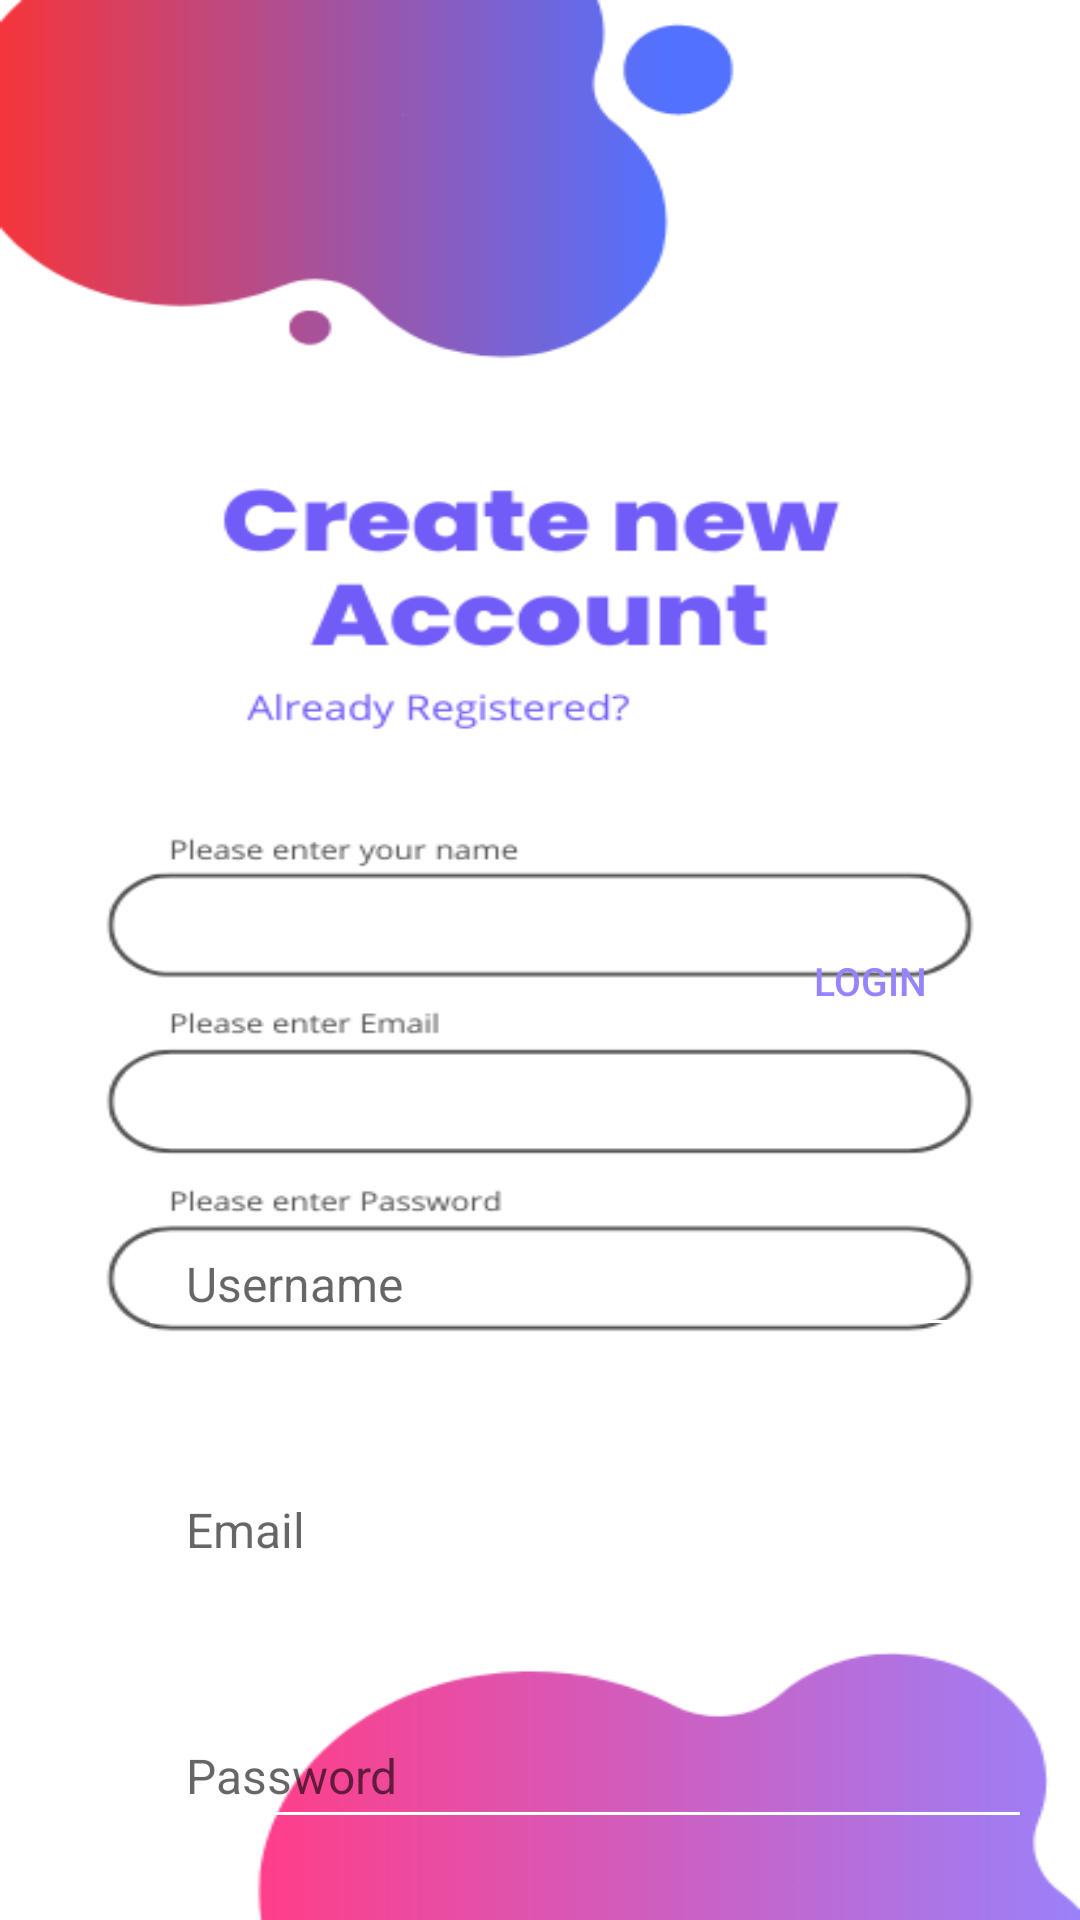

Reconstruct the res/layout file that produces this screen, plus the resources it refers to.
<!-- AndroidManifest.xml: application theme Theme.OneSecondApp -->
<!-- res/layout/activity_registration.xml -->
<?xml version="1.0" encoding="utf-8"?>
<RelativeLayout xmlns:android="http://schemas.android.com/apk/res/android"
    android:layout_width="match_parent"
    android:layout_height="match_parent"
    android:padding="16dp"
    android:background="@drawable/register">

    <Button
        android:id="@+id/loginTextButton"
        android:layout_width="wrap_content"
        android:layout_height="wrap_content"
        android:layout_alignParentTop="true"
        android:layout_marginTop="287dp"
        android:layout_marginLeft="230dp"
        android:background="@android:color/transparent"
        android:text="Login"
        android:textColor="#9584ff"
        android:textSize="13sp" />


    <EditText
        android:id="@+id/usernameEditText"
        android:layout_below="@id/loginTextButton"
        android:layout_width="330dp"
        android:layout_height="45dp"
        android:layout_marginTop="53dp"
        android:layout_marginLeft="30dp"
        android:textSize="16sp"
        android:paddingLeft="16dp"
        android:paddingTop="10dp"
        android:backgroundTint="@android:color/white"
        android:hint="Username"
        android:textColor="@android:color/black" />

    <EditText
        android:id="@+id/emailEditText"
        android:hint="Email"
        android:backgroundTint="@android:color/white"
        android:textColor="@android:color/black"
        android:layout_below="@id/usernameEditText"
        android:layout_width="330dp"
        android:layout_height="45dp"
        android:layout_marginTop="37dp"
        android:layout_marginLeft="30dp"
        android:textSize="16sp"
        android:paddingLeft="16dp"
        android:paddingTop="10dp" />


    <EditText
        android:id="@+id/passwordEditText"
        android:hint="Password"
        android:inputType="textPassword"
        android:backgroundTint="@android:color/white"
        android:textColor="@android:color/black"
        android:layout_below="@id/emailEditText"
        android:layout_width="330dp"
        android:layout_height="45dp"
        android:layout_marginTop="37dp"
        android:layout_marginLeft="30dp"
        android:textSize="16sp"
        android:paddingLeft="16dp"
        android:paddingTop="10dp" />


    <Button
        android:id="@+id/registerButton"
        android:layout_width="150dp"
        android:layout_height="60dp"
        android:text="Register"
        android:textColor="@android:color/white"
        android:background="@drawable/rounded_button"
        android:layout_below="@id/passwordEditText"
        android:layout_centerHorizontal="true"
        android:layout_marginTop="50dp"
        />

</RelativeLayout>
<!-- resources referenced by this layout -->
<resources>
  <!-- drawable register: png bitmap (drawable, 34457 bytes) -->
  <!-- drawable rounded_button (drawable) -->
  <?xml version="1.0" encoding="utf-8"?>
  <shape xmlns:android="http://schemas.android.com/apk/res/android"
      android:shape="rectangle">
      <solid android:color="@color/loginTextColor" />
      <corners android:radius="20dp" />
  
  </shape>
  <style name="Theme.OneSecondApp" parent="Theme.MaterialComponents.DayNight.NoActionBar">
          
          <item name="colorPrimary">@color/primaryColor</item>
          <item name="colorPrimaryVariant">@color/secondaryColor</item>
          <item name="colorOnPrimary">@color/white</item>
          <item name="colorSecondary">@color/secondaryColor</item>
          <item name="colorOnSecondary">@color/white</item>
  
          
          <item name="android:windowBackground">@color/white</item>
          <item name="android:statusBarColor" tools:targetApi="l">@color/primaryColor</item>
          <item name="android:navigationBarColor">@color/black</item>
      </style>
  <color name="loginTextColor">#9584ff</color>
  <color name="primaryColor">#9584ff</color>
  <color name="secondaryColor">#9584ff</color>
  <color name="white">#FFFFFF</color>
  <color name="black">#000000</color>
</resources>
